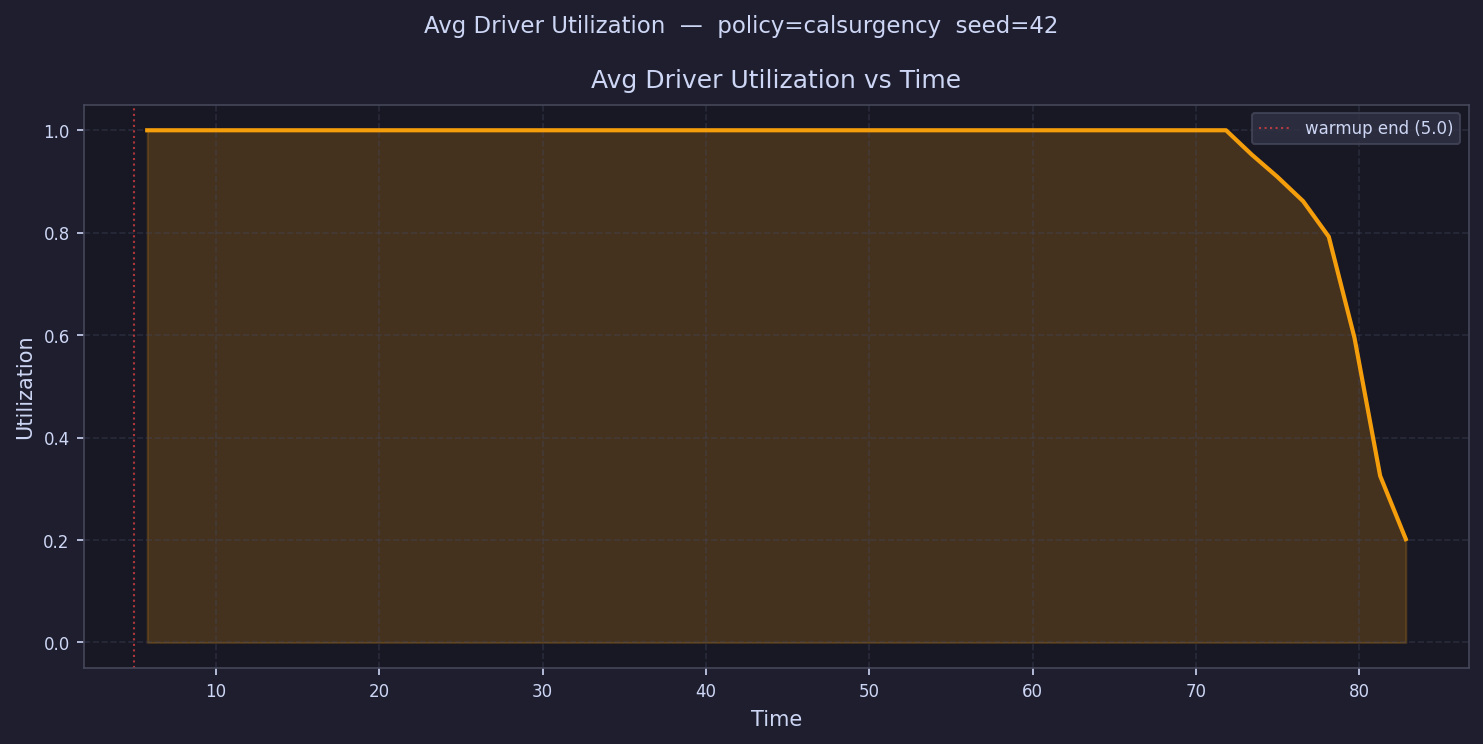

Data behind this chart, as committed beside it:
time, avg_driver_utilization
5.786, 1
7.359, 1
8.932, 1.0
10.51, 1.0
12.08, 1.0
13.65, 1.0
15.22, 1.0
16.8, 1.0
18.37, 1.0
19.94, 1.0
21.52, 1.0
23.09, 1.0
24.66, 1.0
26.23, 1.0
27.81, 1.0
29.38, 1.0
30.95, 1.0
32.53, 1.0
34.1, 1.0
35.67, 1.0
37.25, 1.0
38.82, 1.0
40.39, 1.0
41.96, 1.0
43.54, 1.0
45.11, 1.0
46.68, 1.0
48.26, 1.0
49.83, 1.0
51.4, 1.0
52.97, 1.0
54.55, 1.0
56.12, 1.0
57.69, 1.0
59.27, 1.0
60.84, 1.0
62.41, 1.0
63.99, 1.0
65.56, 1.0
67.13, 1.0
68.7, 1.0
70.28, 1.0
71.85, 1.0
73.42, 0.9525
75, 0.9091
76.57, 0.8616
78.14, 0.7922
79.71, 0.5952
81.29, 0.3254
82.86, 0.2017
